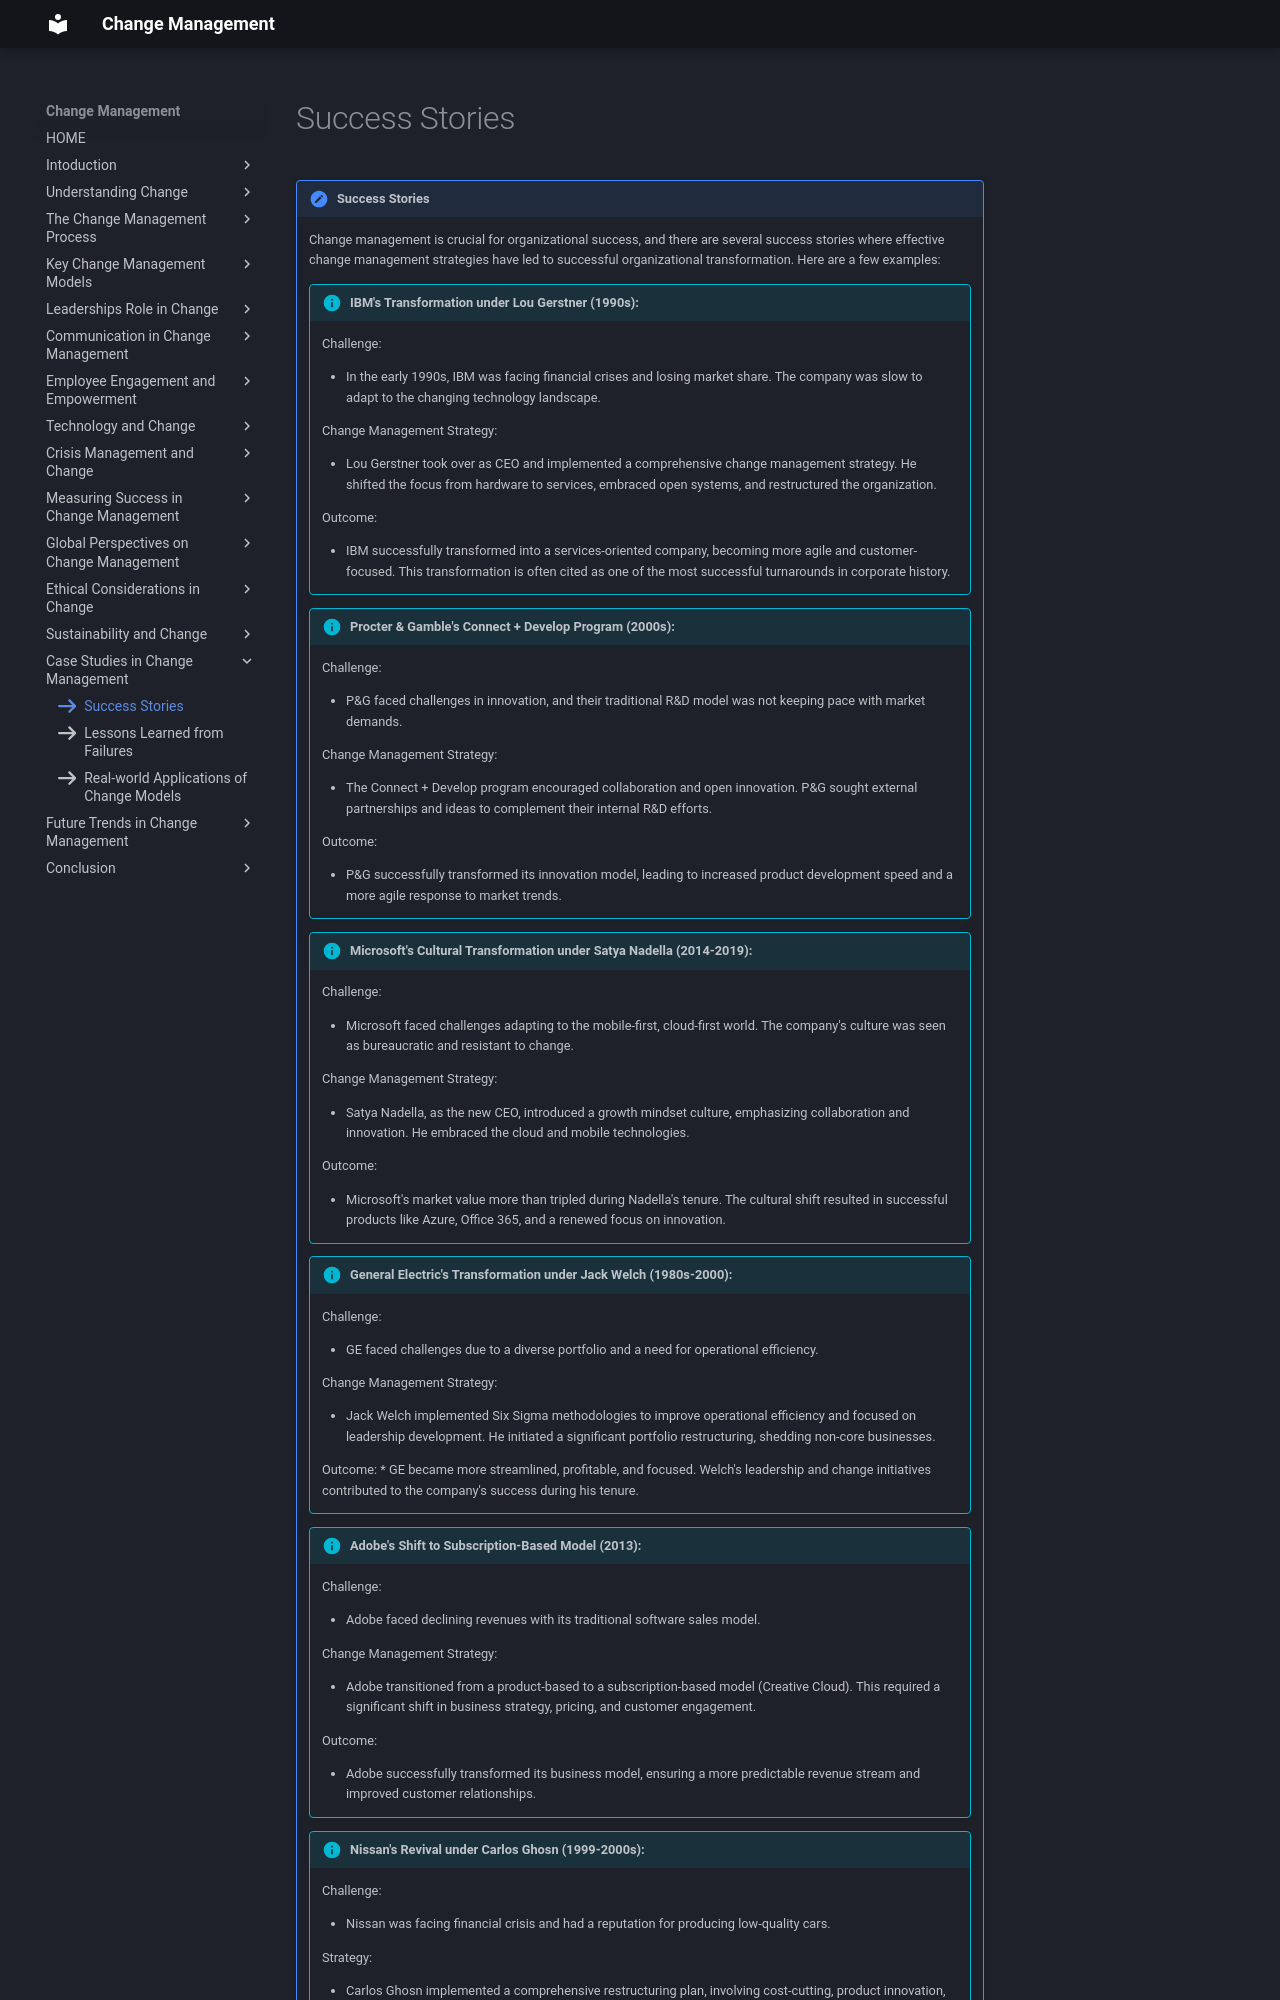

repository: omkarg419/change-management-documentation · page: chap_14/l1/index.html · generator: mkdocs

icon:fontawesome/solid/arrow-right

!!! note "Success Stories"

    Change management is crucial for organizational success, and there are several success stories where effective change management strategies have led to successful organizational transformation. Here are a few examples:

    !!! info "IBM's Transformation under Lou Gerstner (1990s):"

        Challenge: 

        * In the early 1990s, IBM was facing financial crises and losing market share. The company was slow to adapt to the changing technology landscape.

        Change Management Strategy: 

        * Lou Gerstner took over as CEO and implemented a comprehensive change management strategy. He shifted the focus from hardware to services, embraced open systems, and restructured the organization.

        Outcome: 

        * IBM successfully transformed into a services-oriented company, becoming more agile and customer-focused. This transformation is often cited as one of the most successful turnarounds in corporate history.


    !!! info "Procter & Gamble's Connect + Develop Program (2000s):"

        Challenge:

        * P&G faced challenges in innovation, and their traditional R&D model was not keeping pace with market demands.

        Change Management Strategy: 

        * The Connect + Develop program encouraged collaboration and open innovation. P&G sought external partnerships and ideas to complement their internal R&D efforts.

        Outcome: 

        * P&G successfully transformed its innovation model, leading to increased product development speed and a more agile response to market trends.


    !!! info "Microsoft's Cultural Transformation under Satya Nadella (2014-2019):"

        Challenge: 

        * Microsoft faced challenges adapting to the mobile-first, cloud-first world. The company's culture was seen as bureaucratic and resistant to change.

        Change Management Strategy: 

        * Satya Nadella, as the new CEO, introduced a growth mindset culture, emphasizing collaboration and innovation. He embraced the cloud and mobile technologies.

        Outcome:

        * Microsoft's market value more than tripled during Nadella's tenure. The cultural shift resulted in successful products like Azure, Office 365, and a renewed focus on innovation.

    !!! info "General Electric's Transformation under Jack Welch (1980s-2000):"

        Challenge: 

        * GE faced challenges due to a diverse portfolio and a need for operational efficiency.

        Change Management Strategy: 

        * Jack Welch implemented Six Sigma methodologies to improve operational efficiency and focused on leadership development. He initiated a significant portfolio restructuring, shedding non-core businesses.

        Outcome:
        * GE became more streamlined, profitable, and focused. Welch's leadership and change initiatives contributed to the company's success during his tenure.

    !!! info "Adobe's Shift to Subscription-Based Model (2013):"

        Challenge: 

        * Adobe faced declining revenues with its traditional software sales model.

        Change Management Strategy: 

        * Adobe transitioned from a product-based to a subscription-based model (Creative Cloud). This required a significant shift in business strategy, pricing, and customer engagement.

        Outcome: 

        * Adobe successfully transformed its business model, ensuring a more predictable revenue stream and improved customer relationships.

    !!! info "Nissan's Revival under Carlos Ghosn (1999-2000s):"

        Challenge: 

        * Nissan was facing financial crisis and had a reputation for producing low-quality cars.

        Strategy: 

        * Carlos Ghosn implemented a comprehensive restructuring plan, involving cost-cutting, product innovation, and a cultural shift towards accountability and performance.

        Result: 

        * Nissan achieved a remarkable turnaround, becoming profitable, improving product quality, and establishing itself as a global player in the automotive industry.

    These success stories highlight the importance of well-executed change management strategies in achieving organizational transformations. Key elements often include leadership commitment, employee engagement, clear communication, and a focus on adapting to market dynamics.

    Let me provide you with a hypothetical success story of organizational transformation through effective change management strategies:


!!! note "Title: Transforming XYZ Corporation: A Change Management Success Story"

    Background:
